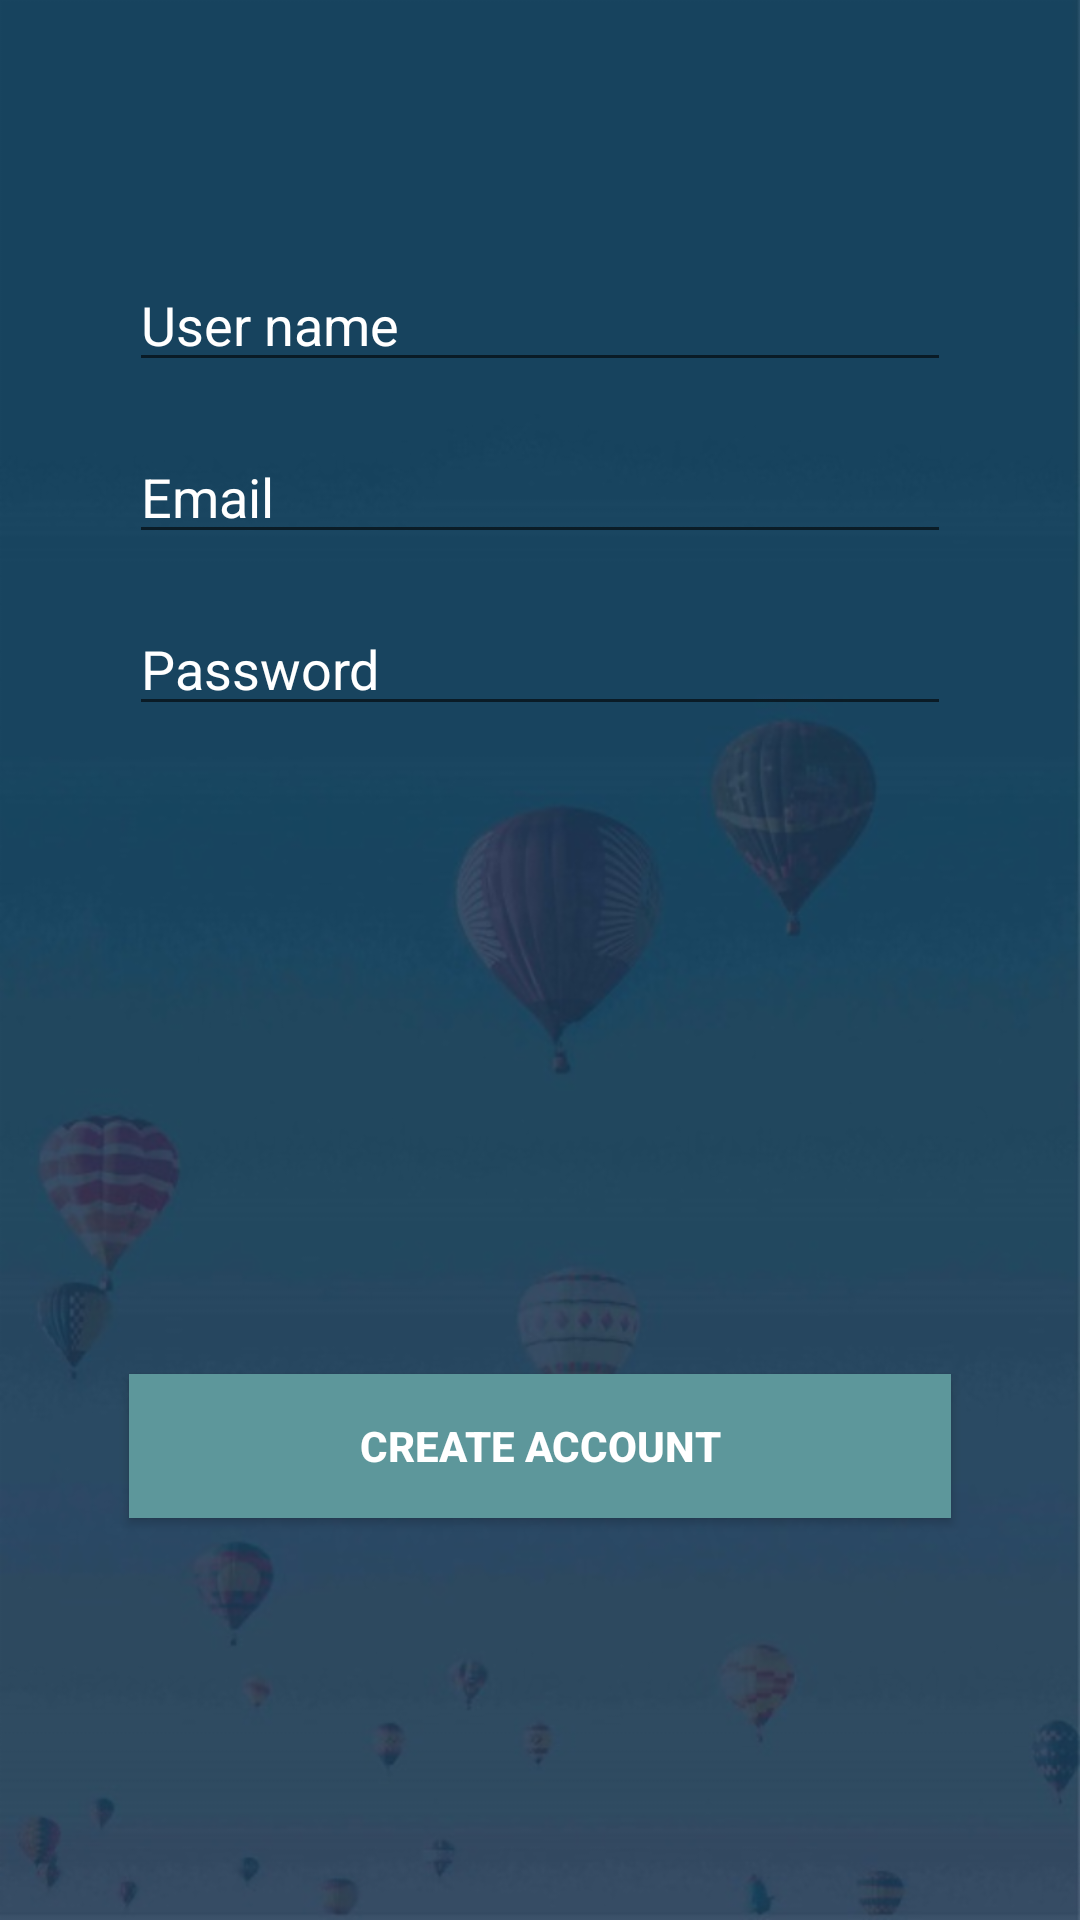

This screen was rendered from an Android layout file. Write that file and the resources it references.
<!-- AndroidManifest.xml: application theme AppTheme -->
<!-- res/layout/activity_signup.xml -->
<?xml version="1.0" encoding="utf-8"?>
<RelativeLayout
        xmlns:android="http://schemas.android.com/apk/res/android"
        xmlns:tools="http://schemas.android.com/tools"
        xmlns:app="http://schemas.android.com/apk/res-auto"
        android:layout_width="match_parent"
        android:layout_height="match_parent"
        tools:context=".profile.Signup"
        android:background="@drawable/top"

android:gravity="center">
    <LinearLayout

            android:gravity="center_horizontal"
            android:orientation="vertical"
            android:layout_width="290dp"
            android:layout_height="wrap_content">
        <EditText
                android:textColorHint="#FFFFFF"
                android:textColor="#FFFFFF"
                android:id="@+id/et_first_name"
                style="@style/viewCustom"
                android:ems="10"
                android:hint="@string/user_name"
                android:inputType="textPersonName"/>

        <EditText
                android:textColorHint="#FFFFFF"
                android:textColor="#FFFFFF"
                android:id="@+id/editEmail1"
                style="@style/viewCustom"
                android:ems="10"
                android:hint="@string/email"
                android:inputType="textEmailAddress"/>
        <EditText
                android:textColorHint="#FFFFFF"
                android:textColor="#FFFFFF"
                android:id="@+id/EditPassword1"
                style="@style/viewCustom"
                android:ems="10"
                android:hint="@string/password"
                android:inputType="textPassword"/>
        <ImageView
                android:layout_width="200dp"
                android:layout_height="200dp"
                app:srcCompat="@drawable/boy"
                android:id="@+id/accountImage"
                android:layout_gravity="center_horizontal"
        />


        <Button

                android:id="@+id/btn_register"
                style="@style/viewCustom"
                android:background="@color/colorPrimary"
                android:text="@string/create_act"
                android:textColor="@android:color/white"
                android:textStyle="bold"/>
        <ProgressBar
                style="?android:attr/progressBarStyle"
                android:layout_width="wrap_content"
                android:layout_height="wrap_content"
                android:id="@+id/progressBar"
                android:visibility="invisible"
        />


    </LinearLayout>



</RelativeLayout>
<!-- resources referenced by this layout -->
<resources>
  <color name="colorPrimary">#5d979b</color>
  <!-- drawable top: png bitmap (drawable-hdpi, 93998 bytes) -->
  <string name="create_act">Create Account</string>
  <string name="email">Email</string>
  <string name="password">Password</string>
  <string name="user_name">User name</string>
  <style name="viewCustom">
          <item name="android:layout_width">match_parent</item>
          <item name="android:layout_height">wrap_content</item>
          <item name="android:layout_margin">8dp</item>
      </style>
  <style name="AppTheme" parent="Theme.AppCompat.Light.DarkActionBar">
          
          <item name="colorPrimary">@color/colorPrimary</item>
          <item name="colorPrimaryDark">@color/colorPrimaryDark</item>
          <item name="colorAccent">@color/colorAccent</item>
      </style>
  <color name="colorPrimaryDark">#dbe6e8</color>
  <color name="colorAccent">#D81B60</color>
</resources>
